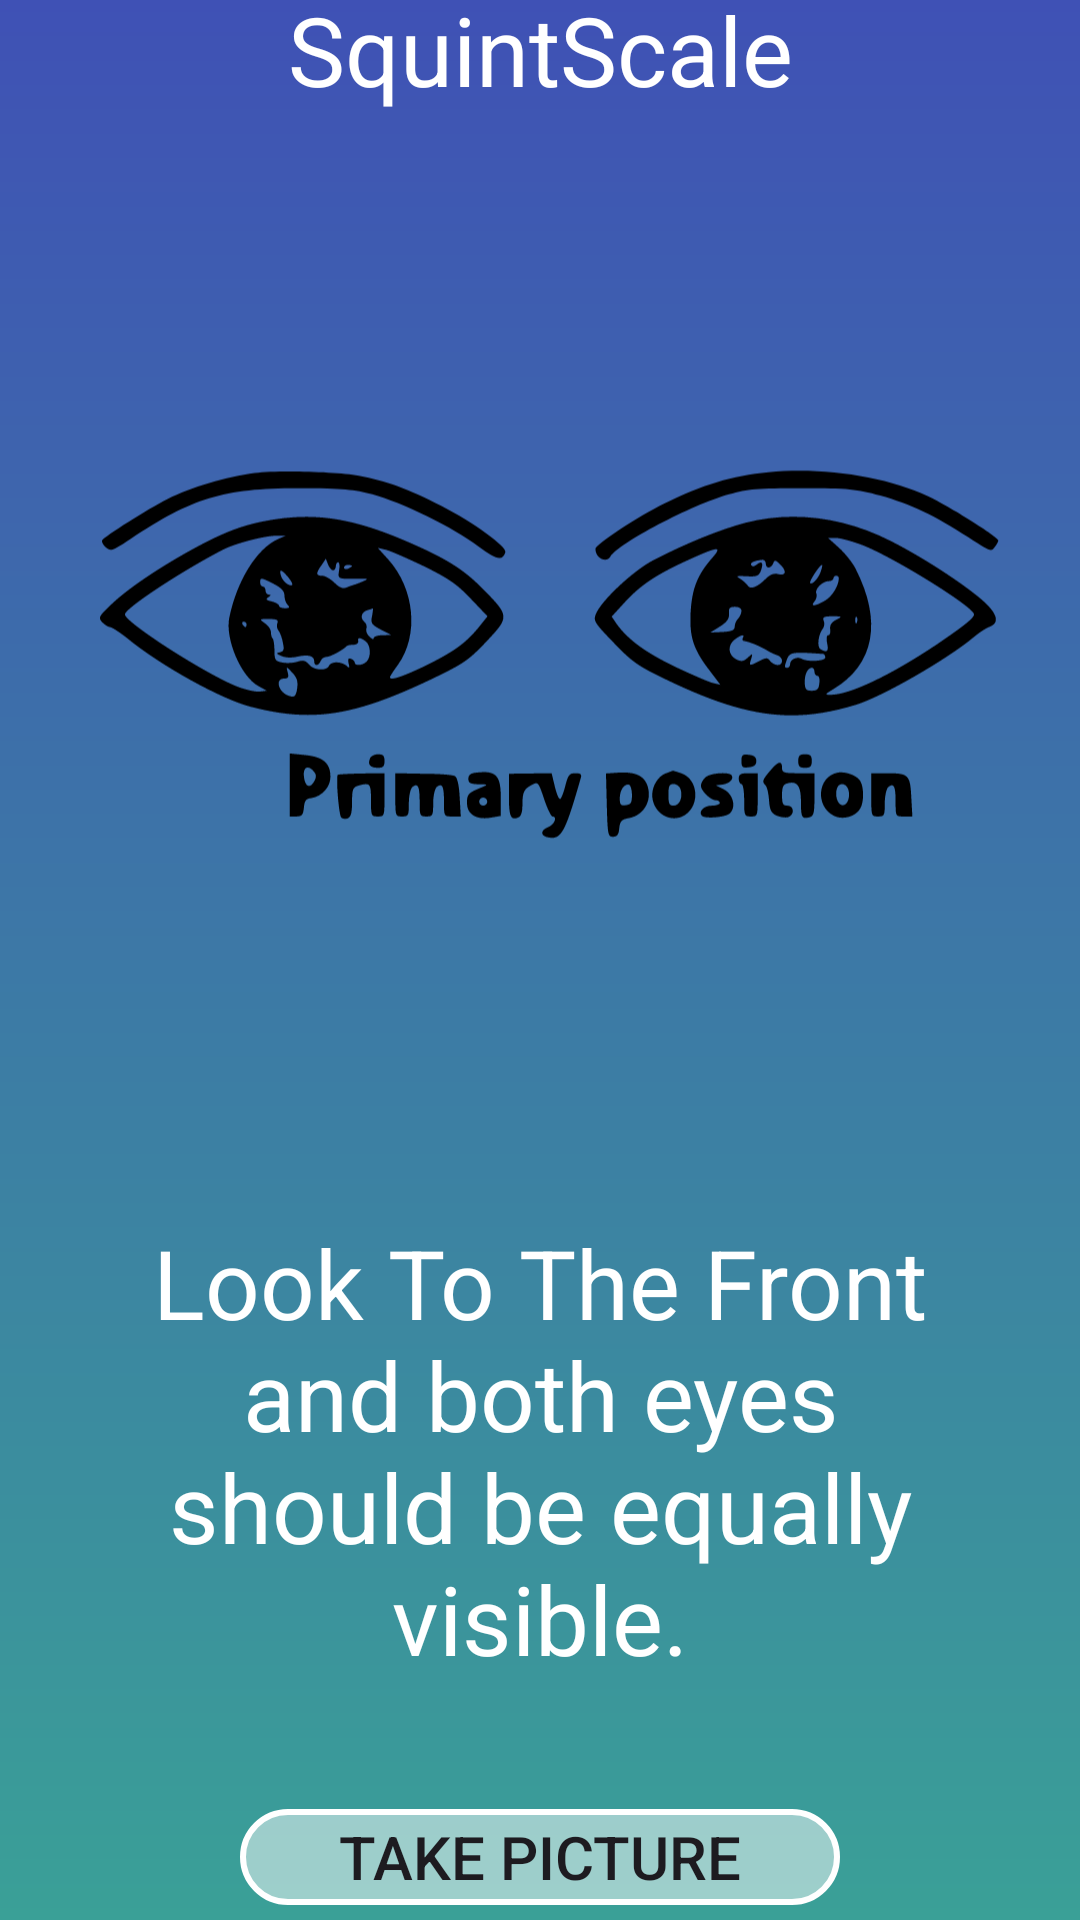

Write the Android layout XML for this screen, with the resource values it uses.
<!-- AndroidManifest.xml: application theme Theme.NineGazes -->
<!-- res/layout/activity_fifth_gaze.xml -->
<?xml version="1.0" encoding="utf-8"?>
<RelativeLayout xmlns:android="http://schemas.android.com/apk/res/android"
    xmlns:app="http://schemas.android.com/apk/res-auto"
    xmlns:tools="http://schemas.android.com/tools"
    android:id="@+id/main"
    android:layout_width="match_parent"
    android:layout_height="match_parent"
    tools:context=".FifthGazeActivity">

    <LinearLayout
        android:layout_width="match_parent"
        android:layout_height="match_parent"
        android:orientation="vertical"
        android:gravity="center"
        android:background="@drawable/home_bg">
        <TextView
            android:id="@+id/textView"
            android:layout_width="match_parent"
            android:textAlignment="center"
            android:textSize="32dp"
            android:layout_height="wrap_content"
            android:text="SquintScale"
            tools:layout_editor_absoluteX="179dp"
            tools:layout_editor_absoluteY="38dp"
            android:layout_marginBottom="16dp"
            android:textColor="@color/white"

            />

        <ImageView
            android:layout_width="320dp"
            android:layout_height="320dp"
            android:layout_gravity="center"
            android:src="@drawable/fifthgaze"
            />

        <TextView
            android:layout_width="match_parent"
            android:layout_height="wrap_content"
            android:layout_margin="32dp"
            android:text="Look To The Front and both eyes should be equally visible."
            android:textSize="32dp"
            android:textAlignment="center"
            android:textColor="@color/white"/>

        <Button
            android:id="@+id/btnTakePicture"
            android:layout_width="200dp"
            android:layout_height="wrap_content"
            android:text="Take Picture"
            android:layout_marginTop="10dp"
            android:layout_marginLeft="20dp"
            android:layout_marginRight="20dp"
            android:background="@drawable/home_doctor_button_shape"
            android:textSize="20sp"/>

        <Button
            android:id="@+id/btnNext"
            android:layout_width="200dp"
            android:layout_height="wrap_content"
            android:text="Next"
            android:layout_marginTop="10dp"
            android:layout_marginLeft="20dp"
            android:layout_marginRight="20dp"
            android:background="@drawable/home_doctor_button_shape"
            android:textSize="20sp" />


    </LinearLayout>

</RelativeLayout>
<!-- resources referenced by this layout -->
<resources>
  <!-- drawable fifthgaze: vector/xml drawable (drawable, 11301 chars, omitted) -->
  <!-- drawable home_bg (drawable) -->
  <?xml version="1.0" encoding="utf-8"?>
  <shape xmlns:android="http://schemas.android.com/apk/res/android">
      <gradient android:type="linear"
          android:angle="100"
          android:startColor="#3F51B5" android:endColor="#3AA097"/>
  </shape>
  <!-- drawable home_doctor_button_shape (drawable) -->
  <?xml version="1.0" encoding="utf-8"?>
  <shape xmlns:android="http://schemas.android.com/apk/res/android">
      <solid android:color="#80FFFFFF"/> 
      <corners android:radius="16dp"/> 
      <stroke android:width="2dp" android:color="#FFFFFF"/> 
  </shape>
  <style name="Theme.NineGazes" parent="Base.Theme.NineGazes" />
  <style name="Base.Theme.NineGazes" parent="Theme.Material3.DayNight.NoActionBar">
          
          
      </style>
  <!-- not gathered from this repository: default colours our renderer supplied (Android Studio template values) -->
  <color name="white">#FFFFFFFF</color>
</resources>
